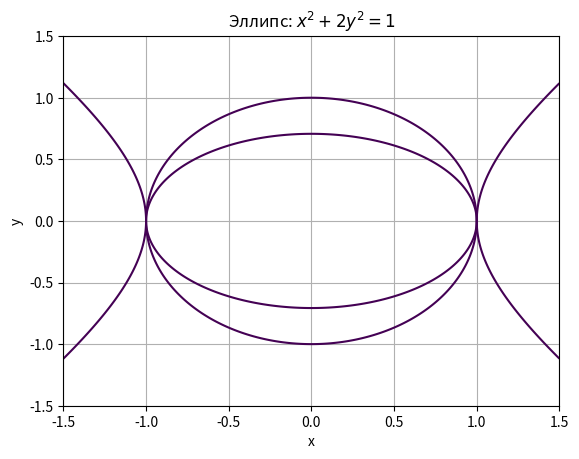

Generate this figure with matplotlib:
import numpy as np
import matplotlib.pyplot as plt

# Уравнение круга
x = np.linspace(-1.5, 1.5, 400)
y = np.linspace(-1.5, 1.5, 400)
x, y = np.meshgrid(x, y)
circle = x**2 + y**2 - 1

plt.contour(x, y, circle, [0])
plt.title('Круг: $x^2 + y^2 = 1$')
plt.xlabel('x')
plt.ylabel('y')
plt.grid(True)
plt.show()

# Уравнение гиперболы
hyperbola = x**2 - y**2 - 1

plt.contour(x, y, hyperbola, [0])
plt.title('Гипербола: $x^2 - y^2 = 1$')
plt.xlabel('x')
plt.ylabel('y')
plt.grid(True)
plt.show()

# Уравнение эллипса
ellipse = x**2 + 2*y**2 - 1

plt.contour(x, y, ellipse, [0])
plt.title('Эллипс: $x^2 + 2y^2 = 1$')
plt.xlabel('x')
plt.ylabel('y')
plt.grid(True)
plt.show()